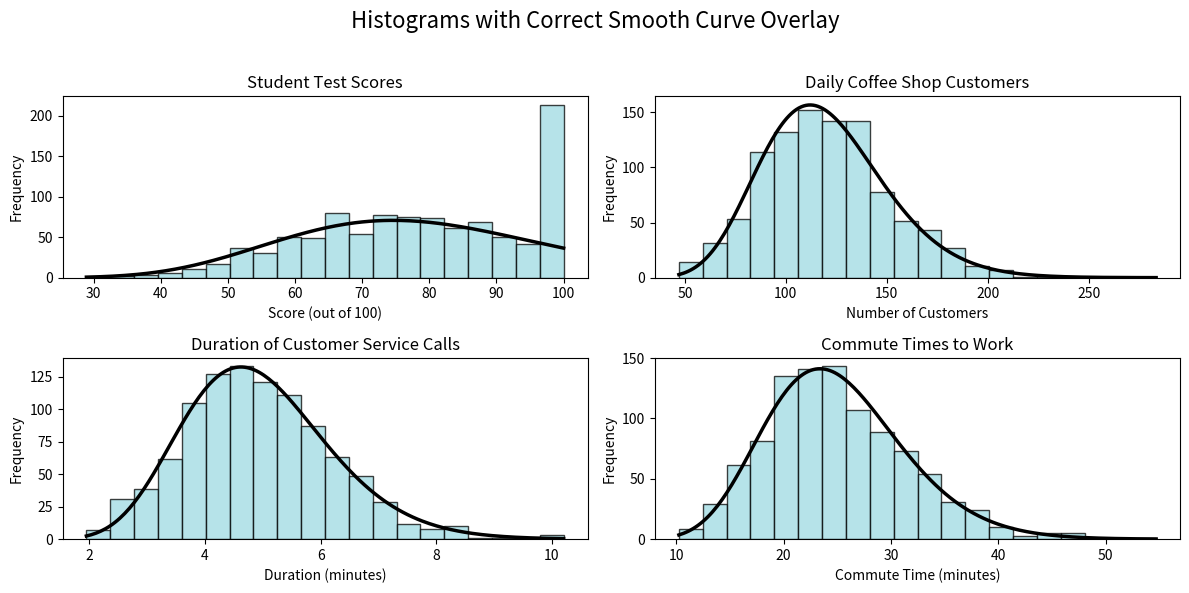

Reproduce this figure in Python.
import numpy as np
import matplotlib.pyplot as plt
from scipy.stats import gamma

# Set a random seed for reproducibility
np.random.seed(42)

# Create a figure with 4 subplots
fig, axes = plt.subplots(2, 2, figsize=(12, 6))
fig.suptitle("Histograms with Correct Smooth Curve Overlay", fontsize=16)

# Common settings for all histograms
num_samples = 1000
bin_count = 20
alpha = 0.75  # Transparency for histograms
curve_linewidth = 2.5 # Linewidth for the smooth curve

# To create a subtle positive skew, we use the Gamma distribution.
# A larger 'shape' parameter makes the distribution more symmetric (less skewed).
subtle_skew_shape = 15

# Custom colors from hex codes
colors = ['#9EDAE2', '#A5CDF2', '#60B2DE', '#B6A1F5']

# --- Function to plot histogram and curve ---
def plot_hist_and_curve(ax, data, bins, shape_param, scale_param, color, title, xlabel):
    """Plots a histogram and its corresponding scaled gamma distribution curve."""
    # Plot the histogram and get bin information
    counts, bin_edges, _ = ax.hist(data, bins=bins, alpha=alpha, color=color, edgecolor='black')
    ax.set_title(title)
    ax.set_xlabel(xlabel)
    ax.set_ylabel("Frequency")

    # To overlay the curve on a frequency histogram, we must scale the PDF.
    # The scale factor is N * w, where N is the number of samples and w is the bin width.
    bin_width = bin_edges[1] - bin_edges[0]
    scale_factor = num_samples * bin_width

    # Generate x-values for the smooth curve
    x_curve = np.linspace(min(bin_edges), max(bin_edges), 200)

    # Calculate the y-values (PDF) for the curve using the gamma distribution
    y_pdf = gamma.pdf(x_curve, a=shape_param, scale=scale_param)

    # Scale the PDF and plot the curve
    ax.plot(x_curve, y_pdf * scale_factor, color='black', linewidth=curve_linewidth)


# --- Version 1: Student Test Scores ---
scale1 = 5.33
data1 = np.random.gamma(shape=subtle_skew_shape, scale=scale1, size=num_samples)
data1 = np.clip(data1, 0, 100) # Clip data to a realistic range (0-100)
plot_hist_and_curve(axes[0, 0], data1, bin_count, subtle_skew_shape, scale1,
                    colors[0], "Student Test Scores", "Score (out of 100)")

# --- Version 2: Daily Coffee Shop Customers ---
scale2 = 8
data2 = np.random.gamma(shape=subtle_skew_shape, scale=scale2, size=num_samples)
plot_hist_and_curve(axes[0, 1], data2, bin_count, subtle_skew_shape, scale2,
                    colors[0], "Daily Coffee Shop Customers", "Number of Customers")

# --- Version 3: Duration of Customer Service Calls ---
scale3 = 0.33
data3 = np.random.gamma(shape=subtle_skew_shape, scale=scale3, size=num_samples)
plot_hist_and_curve(axes[1, 0], data3, bin_count, subtle_skew_shape, scale3,
                    colors[0], "Duration of Customer Service Calls", "Duration (minutes)")

# --- Version 4: Commute Times to Work ---
scale4 = 1.67
data4 = np.random.gamma(shape=subtle_skew_shape, scale=scale4, size=num_samples)
plot_hist_and_curve(axes[1, 1], data4, bin_count, subtle_skew_shape, scale4,
                    colors[0], "Commute Times to Work", "Commute Time (minutes)")

# Adjust layout to prevent titles and labels from overlapping
plt.tight_layout(rect=[0, 0, 1, 0.96]) # Adjust rect to make space for suptitle
plt.show()